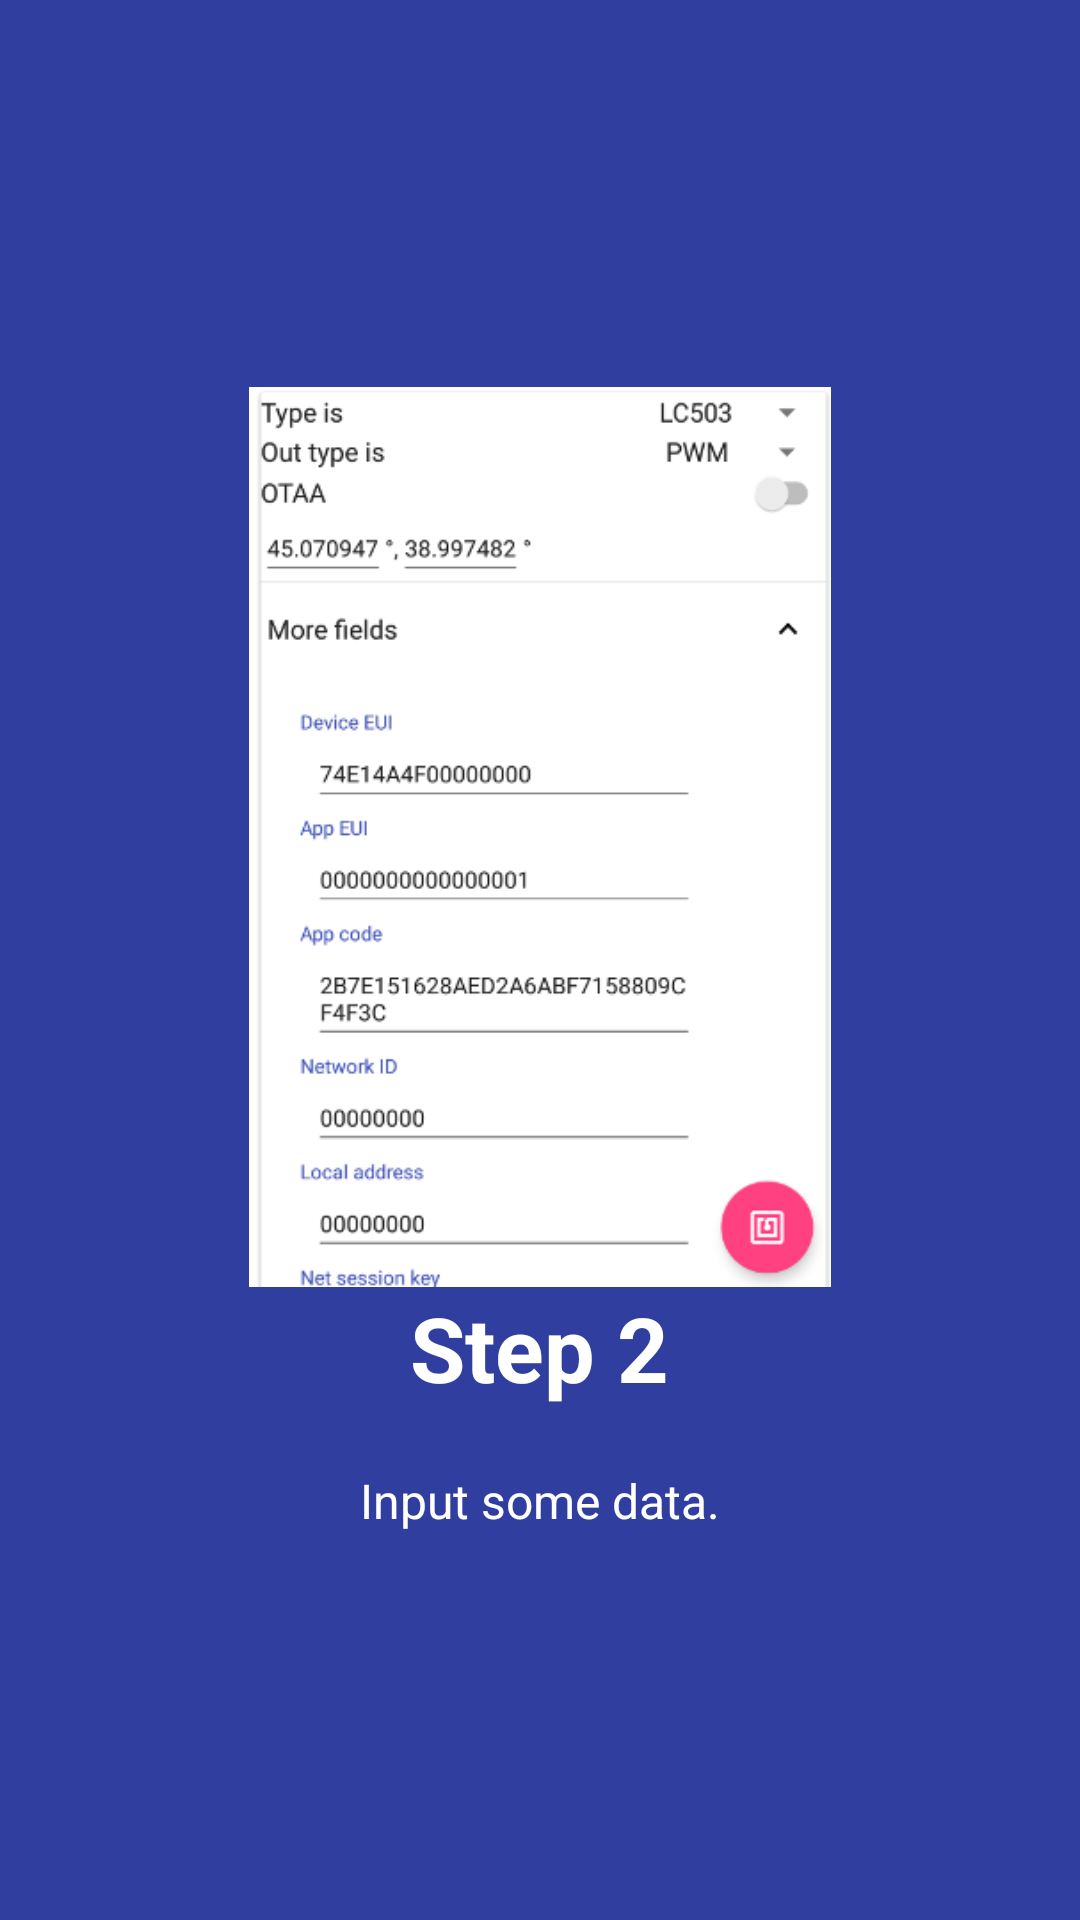

Here is an Android app screen rendered from its layout file. Give the layout XML and the strings, colors and styles it references.
<!-- AndroidManifest.xml: application theme AppTheme -->
<!-- res/layout/welcome_slide3.xml -->
<?xml version="1.0" encoding="utf-8"?>
<RelativeLayout xmlns:android="http://schemas.android.com/apk/res/android"
                android:layout_width="match_parent"
                android:layout_height="match_parent"
                android:background="@color/bg_screen3">

    <LinearLayout
            android:layout_width="wrap_content"
            android:layout_height="wrap_content"
            android:layout_centerInParent="true"
            android:gravity="center_horizontal"
            android:orientation="vertical">

        <ImageView
                android:layout_width="@dimen/img_width_height"
                android:layout_height="@dimen/img_width_height"
                android:src="@mipmap/ic_addedit"/>

        <TextView
                android:layout_width="wrap_content"
                android:layout_height="wrap_content"
                android:text="@string/slide_3_title"
                android:textColor="@android:color/white"
                android:textSize="@dimen/slide_title"
                android:textStyle="bold"/>

        <TextView
                android:layout_width="wrap_content"
                android:layout_height="wrap_content"
                android:layout_marginTop="20dp"
                android:paddingLeft="@dimen/desc_padding"
                android:paddingRight="@dimen/desc_padding"
                android:text="@string/slide_3_desc"
                android:textAlignment="center"
                android:textColor="@android:color/white"
                android:textSize="@dimen/slide_desc"/>

    </LinearLayout>

</RelativeLayout>
<!-- resources referenced by this layout -->
<resources>
  <color name="bg_screen3">#303F9F</color>
  <dimen name="desc_padding">40dp</dimen>
  <dimen name="img_width_height">300dp</dimen>
  <dimen name="slide_desc">16dp</dimen>
  <dimen name="slide_title">30dp</dimen>
  <!-- mipmap ic_addedit: png bitmap (mipmap-mdpi, 37407 bytes) -->
  <string name="slide_3_desc">Input some data.</string>
  <string name="slide_3_title">Step 2</string>
  <style name="AppTheme" parent="Theme.AppCompat.Light.DarkActionBar">
          
          <item name="colorPrimary">@color/colorPrimary</item>
          <item name="colorPrimaryDark">@color/colorPrimaryDark</item>
          <item name="colorAccent">@color/colorAccent</item>
      </style>
  <color name="colorPrimary">#3F51B5</color>
  <color name="colorPrimaryDark">#303F9F</color>
  <color name="colorAccent">#FF4081</color>
</resources>
